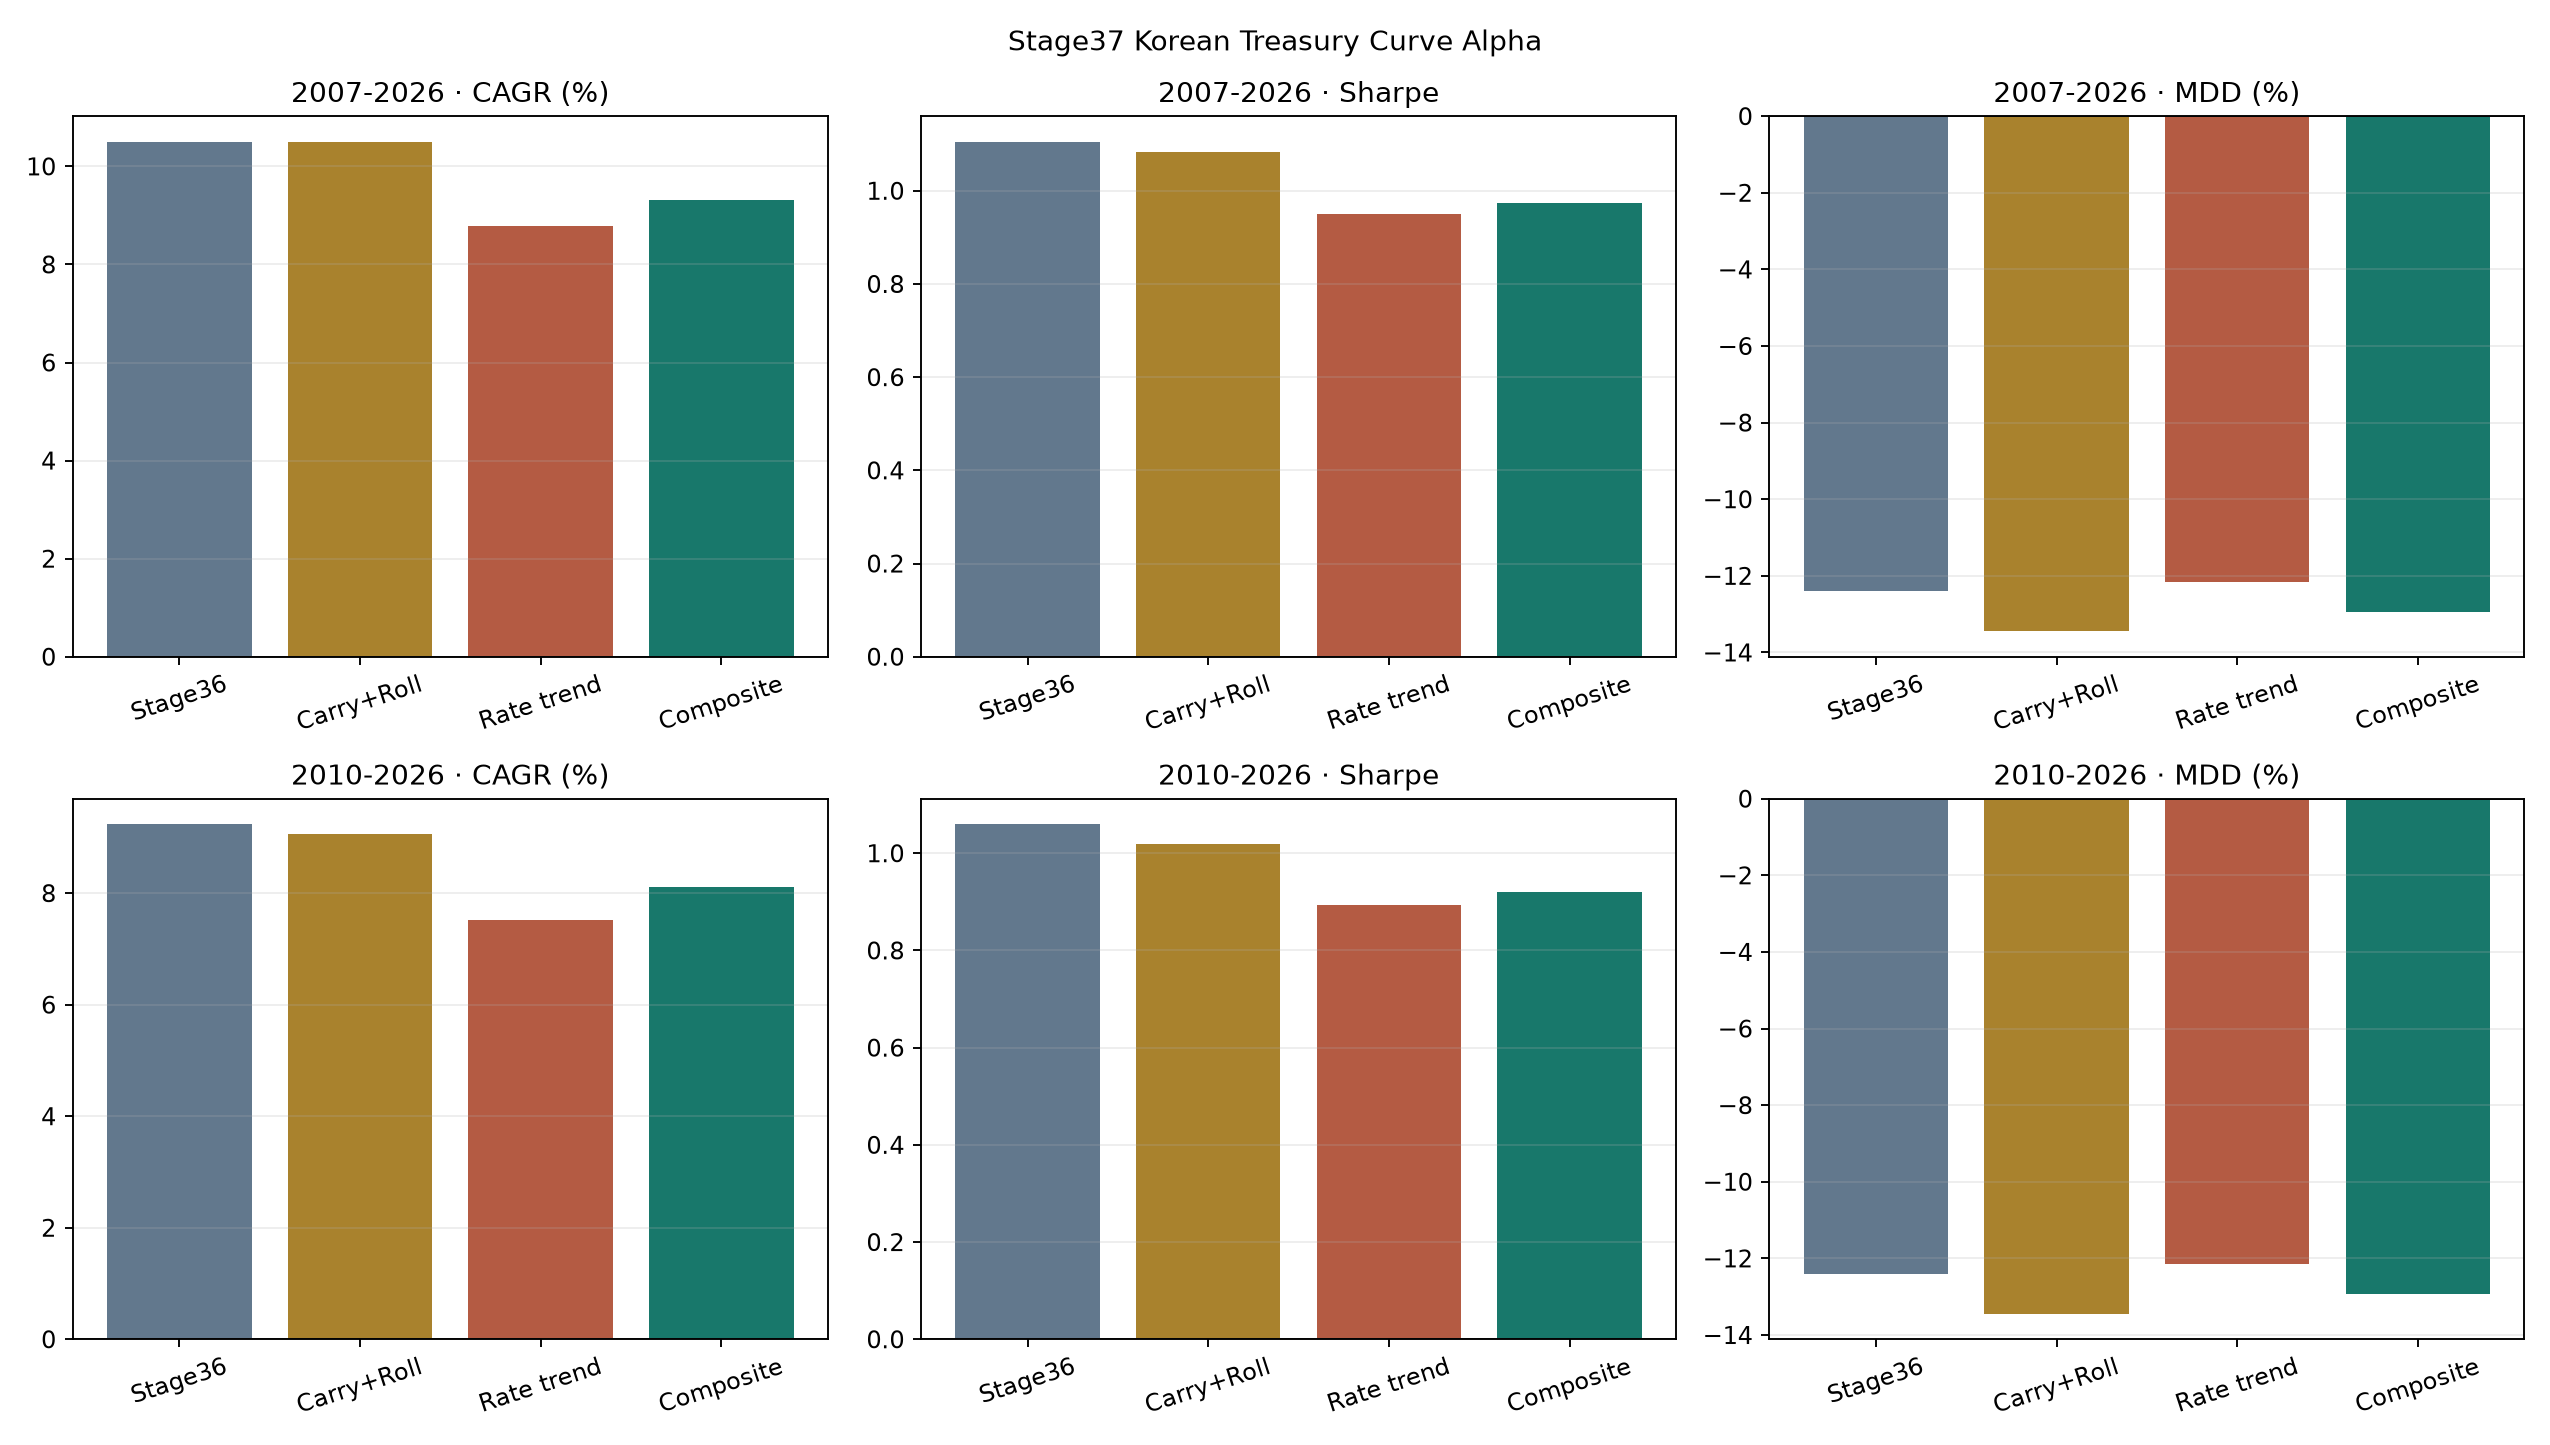

The table this chart was drawn from, first rows:
Strategy, Period, Start, End, Months, CAGR, Volatility, Sharpe, Sortino, MDD, Calmar, FinalMultiple, PositiveMonths, AvgTurnover, TotalCost
Stage36_Frozen, full_2007_2026, 2007-04, 2026-07, 232.0, 0.105, 0.09472, 1.105, 2.202, -0.1241, 0.8462, 6.891, 0.6293, 0.03698, 0.02654
Stage36_Frozen, common_2010_2026, 2010-01, 2026-07, 199.0, 0.09232, 0.08719, 1.059, 2.049, -0.1241, 0.7441, 4.325, 0.6332, 0.02795, 0.01809
Stage36_Frozen, locked_2018_2026, 2018-01, 2026-07, 103.0, 0.1263, 0.1018, 1.224, 2.538, -0.1193, 1.058, 2.775, 0.6311, 0.02616, 0.008689
Stage37_NoBondAlphaReproduction, full_2007_2026, 2007-04, 2026-07, 232.0, 0.105, 0.09472, 1.105, 2.202, -0.1241, 0.8462, 6.891, 0.6293, 0.03698, 0.02654
Stage37_NoBondAlphaReproduction, common_2010_2026, 2010-01, 2026-07, 199.0, 0.09232, 0.08719, 1.059, 2.049, -0.1241, 0.7441, 4.325, 0.6332, 0.02795, 0.01809
Stage37_NoBondAlphaReproduction, locked_2018_2026, 2018-01, 2026-07, 103.0, 0.1263, 0.1018, 1.224, 2.538, -0.1193, 1.058, 2.775, 0.6311, 0.02616, 0.008689
Stage37_CarryRollOnly, full_2007_2026, 2007-04, 2026-07, 232.0, 0.1049, 0.09662, 1.084, 2.147, -0.1344, 0.7804, 6.877, 0.625, 0.04438, 0.03202
Stage37_CarryRollOnly, common_2010_2026, 2010-01, 2026-07, 199.0, 0.09063, 0.08922, 1.02, 1.955, -0.1344, 0.6744, 4.215, 0.6281, 0.03696, 0.02381
Stage37_CarryRollOnly, locked_2018_2026, 2018-01, 2026-07, 103.0, 0.1298, 0.1027, 1.244, 2.638, -0.1177, 1.103, 2.85, 0.6408, 0.03296, 0.01102
Stage37_RateMomentumOnly, full_2007_2026, 2007-04, 2026-07, 232.0, 0.08792, 0.09349, 0.9504, 1.829, -0.1215, 0.7235, 5.1, 0.6164, 0.1028, 0.07694
Stage37_RateMomentumOnly, common_2010_2026, 2010-01, 2026-07, 199.0, 0.07515, 0.08544, 0.8926, 1.675, -0.1215, 0.6184, 3.326, 0.6181, 0.09454, 0.06171
Stage37_RateMomentumOnly, locked_2018_2026, 2018-01, 2026-07, 103.0, 0.1116, 0.1031, 1.081, 2.202, -0.1215, 0.9184, 2.48, 0.5922, 0.09713, 0.033
Stage37_BondCurveAlpha, full_2007_2026, 2007-04, 2026-07, 232.0, 0.09321, 0.09653, 0.974, 1.879, -0.1294, 0.7202, 5.601, 0.5948, 0.08778, 0.06567
Stage37_BondCurveAlpha, common_2010_2026, 2010-01, 2026-07, 199.0, 0.08108, 0.08929, 0.9197, 1.736, -0.1294, 0.6265, 3.643, 0.593, 0.07785, 0.05094
Stage37_BondCurveAlpha, locked_2018_2026, 2018-01, 2026-07, 103.0, 0.1236, 0.1057, 1.159, 2.393, -0.1262, 0.9793, 2.718, 0.5922, 0.07738, 0.02638
